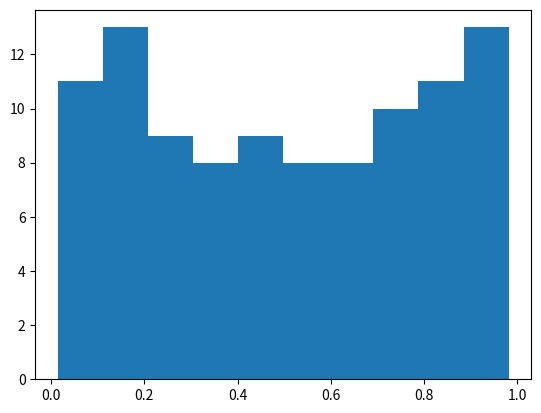

Source code (Python):
%matplotlib inline
import numpy as np
import matplotlib.pyplot as plt

# Plasma Simulation 54
def sim():
    x = np.random.rand(100)
    plt.hist(x)
    
if __name__ == '__main__':
    sim()
